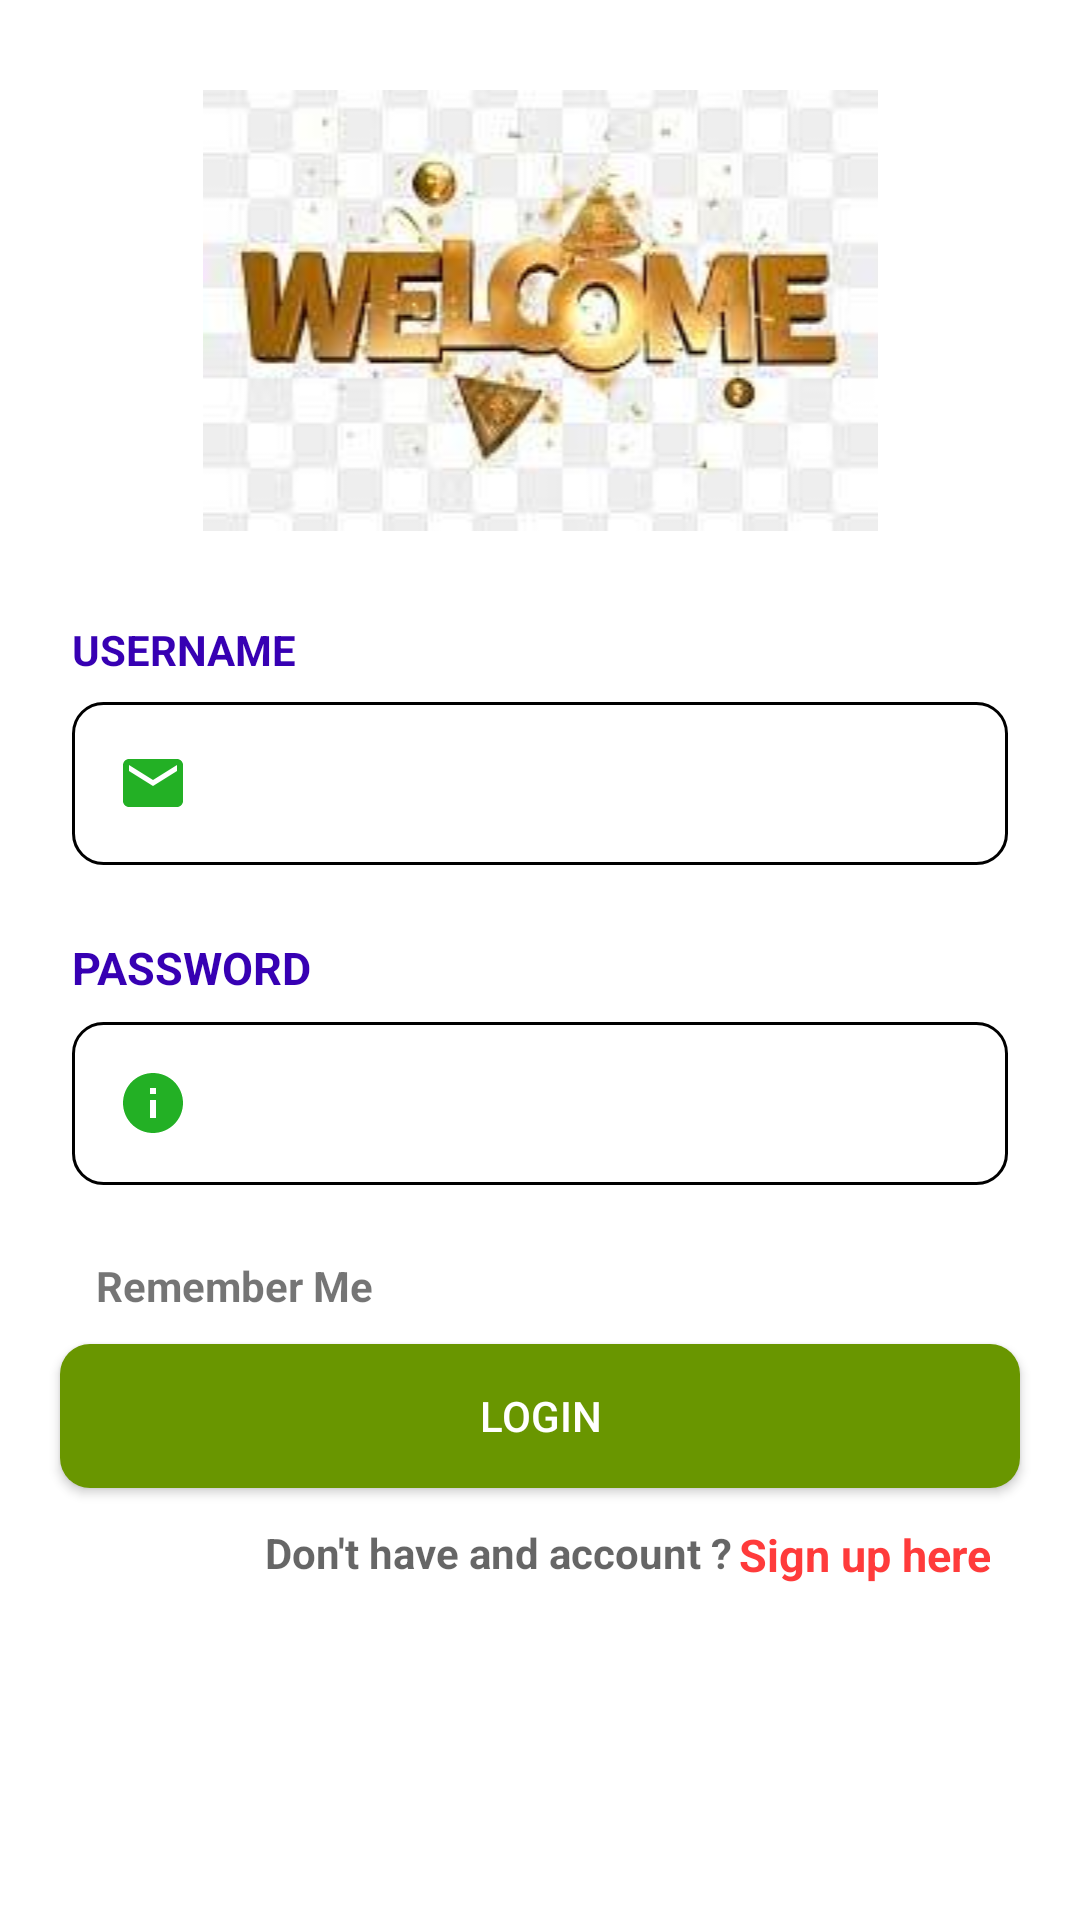

Write the Android layout XML for this screen, with the resource values it uses.
<!-- AndroidManifest.xml: application theme Theme.ProfileApplication -->
<!-- res/layout/activity_login.xml -->
<?xml version="1.0" encoding="utf-8"?>
<androidx.core.widget.NestedScrollView xmlns:android="http://schemas.android.com/apk/res/android"
    xmlns:app="http://schemas.android.com/apk/res-auto"
    xmlns:tools="http://schemas.android.com/tools"
    android:layout_width="match_parent"
    android:layout_height="match_parent"
    android:fillViewport="true"
    android:isScrollContainer="true">

    <androidx.constraintlayout.widget.ConstraintLayout
        android:layout_width="match_parent"
        android:layout_height="match_parent"
        tools:context=".activity.LoginActivity">

        <ImageView
            android:id="@+id/welcomeImageView"
            android:layout_width="match_parent"
            android:layout_height="wrap_content"
            android:src="@drawable/welcome"
            app:layout_constraintStart_toStartOf="parent"
            app:layout_constraintEnd_toEndOf="parent"
            android:layout_marginHorizontal="10dp"
            android:layout_marginTop="30dp"
            app:layout_constraintTop_toTopOf="parent" />

        <TextView
            android:id="@+id/Email"
            android:layout_width="wrap_content"
            android:layout_height="wrap_content"
            android:layout_marginTop="30dp"
            android:text="USERNAME"
            android:textColor="@color/material_500"
            android:textSize="14sp"
            android:layout_marginStart="24dp"
            android:textStyle="bold"
            app:layout_constraintStart_toStartOf="parent"
            app:layout_constraintTop_toBottomOf="@+id/welcomeImageView"
            tools:ignore="MissingConstraints" />

        <EditText
            android:id="@+id/edEmail_ID"
            android:layout_width="match_parent"
            android:layout_height="wrap_content"
            android:layout_marginStart="24dp"
            android:layout_marginTop="8dp"
            android:layout_marginEnd="24dp"
            android:background="@drawable/background"
            android:drawableLeft="@drawable/ic_email"
            android:maxLines="1"
            android:padding="15dp"
            app:layout_constraintEnd_toEndOf="parent"
            app:layout_constraintStart_toStartOf="parent"
            app:layout_constraintTop_toBottomOf="@+id/Email" />

        <TextView
            android:id="@+id/Password"
            android:layout_width="wrap_content"
            android:layout_height="wrap_content"
            android:layout_marginStart="24dp"
            android:layout_marginTop="24dp"
            android:text="PASSWORD"
            android:textColor="@color/material_500"
            android:textSize="15sp"
            android:textStyle="bold"
            app:layout_constraintStart_toStartOf="parent"
            app:layout_constraintTop_toBottomOf="@+id/edEmail_ID" />

        <EditText
            android:id="@+id/editpassword"
            android:layout_width="match_parent"
            android:layout_height="wrap_content"
            android:layout_marginStart="24dp"
            android:layout_marginTop="8dp"
            android:layout_marginEnd="24dp"
            android:background="@drawable/background"
            android:backgroundTint="@null"
            android:drawableLeft="@drawable/ic_info"
            android:maxLines="1"
            android:padding="15dp"
            app:layout_constraintEnd_toEndOf="parent"
            app:layout_constraintStart_toStartOf="parent"
            app:layout_constraintTop_toBottomOf="@+id/Password" />

        <TextView
            android:id="@+id/Remember"
            android:layout_width="wrap_content"
            android:layout_height="wrap_content"
            android:layout_marginStart="32dp"
            android:layout_marginTop="24dp"
            android:text="Remember Me"
            android:textSize="14sp"
            android:textStyle="bold"
            app:layout_constraintStart_toStartOf="parent"
            app:layout_constraintTop_toBottomOf="@+id/editpassword" />

        <androidx.appcompat.widget.AppCompatButton
            android:id="@+id/Login"
            android:layout_width="match_parent"
            android:layout_height="wrap_content"
            android:layout_marginTop="10dp"
            android:layout_marginHorizontal="20dp"
            android:background="@drawable/bg_all"
            android:gravity="center"
            android:hint="LOGIN"
            android:textColorHint="@color/white"
            app:layout_constraintEnd_toEndOf="parent"
            app:layout_constraintStart_toStartOf="parent"
            app:layout_constraintTop_toBottomOf="@+id/Remember" />

        <TextView
            android:id="@+id/textView3"
            android:layout_width="wrap_content"
            android:layout_height="wrap_content"
            android:layout_marginTop="12dp"
            android:layout_marginEnd="2dp"
            android:gravity="center"
            android:hint="Don't have and account ?"
            android:textSize="14sp"
            android:textStyle="bold"
            app:layout_constraintEnd_toStartOf="@+id/Signup"
            app:layout_constraintTop_toBottomOf="@+id/Login"
            tools:ignore="MissingConstraints" />

        <TextView
            android:id="@+id/Signup"
            android:layout_width="wrap_content"
            android:layout_height="wrap_content"
            android:layout_marginTop="12dp"
            android:layout_marginEnd="30dp"
            android:gravity="center"
            android:hint="Sign up here"
            android:textColorHint="#FF3B3B"
            android:textSize="15sp"
            android:textStyle="bold"
            app:layout_constraintEnd_toEndOf="parent"
            app:layout_constraintTop_toBottomOf="@+id/Login"
            tools:ignore="MissingConstraints" />

    </androidx.constraintlayout.widget.ConstraintLayout>
</androidx.core.widget.NestedScrollView>
<!-- resources referenced by this layout -->
<resources>
  <color name="material_500">@color/design_default_color_primary_variant</color>
  <color name="white">@color/design_default_color_background</color>
  <!-- drawable background (drawable) -->
  <?xml version="1.0" encoding="utf-8"?>
  <selector xmlns:android="http://schemas.android.com/apk/res/android" >
      <item>
          <shape android:shape="rectangle">
              <stroke android:color="@color/black"
                  android:width="1dp" >
              </stroke>
              <corners android:radius="10dp">
              </corners>
          </shape>
      </item>
  </selector>
  <!-- drawable bg_all (drawable) -->
  <?xml version="1.0" encoding="utf-8"?>
  <shape xmlns:android="http://schemas.android.com/apk/res/android"
      android:shape="rectangle">
      <solid android:color="#699600" />
      <corners android:radius="10dp" />
  </shape>
  <!-- drawable ic_email (drawable) -->
  <vector android:height="24dp" android:tint="#23B025"
      android:viewportHeight="24" android:viewportWidth="24"
      android:width="24dp" xmlns:android="http://schemas.android.com/apk/res/android">
      <path android:fillColor="@android:color/white" android:pathData="M20,4L4,4c-1.1,0 -1.99,0.9 -1.99,2L2,18c0,1.1 0.9,2 2,2h16c1.1,0 2,-0.9 2,-2L22,6c0,-1.1 -0.9,-2 -2,-2zM20,8l-8,5 -8,-5L4,6l8,5 8,-5v2z"/>
  </vector>
  <!-- drawable ic_info (drawable) -->
  <vector android:height="24dp" android:tint="#23B025"
      android:viewportHeight="24" android:viewportWidth="24"
      android:width="24dp" xmlns:android="http://schemas.android.com/apk/res/android">
      <path android:fillColor="@android:color/white" android:pathData="M12,2C6.48,2 2,6.48 2,12s4.48,10 10,10 10,-4.48 10,-10S17.52,2 12,2zM13,17h-2v-6h2v6zM13,9h-2L11,7h2v2z"/>
  </vector>
  <!-- drawable welcome: jpg bitmap (drawable, 7012 bytes) -->
  <style name="Theme.ProfileApplication" parent="Theme.MaterialComponents.DayNight.NoActionBar">
          
          <item name="colorPrimary">@color/purple_500</item>
          <item name="colorPrimaryVariant">@color/purple</item>
          <item name="colorOnPrimary">@color/white</item>
          
          <item name="colorSecondary">@color/teal_200</item>
          <item name="colorSecondaryVariant">@color/teal_700</item>
          <item name="colorOnSecondary">@color/black</item>
          
          <item name="android:statusBarColor">?attr/colorPrimaryVariant</item>
          
      </style>
  <color name="black">#FF000000</color>
  <color name="purple_500">#FF6200EE</color>
  <color name="purple">#699600</color>
  <color name="teal_200">#FF03DAC5</color>
  <color name="teal_700">#FF018786</color>
</resources>
